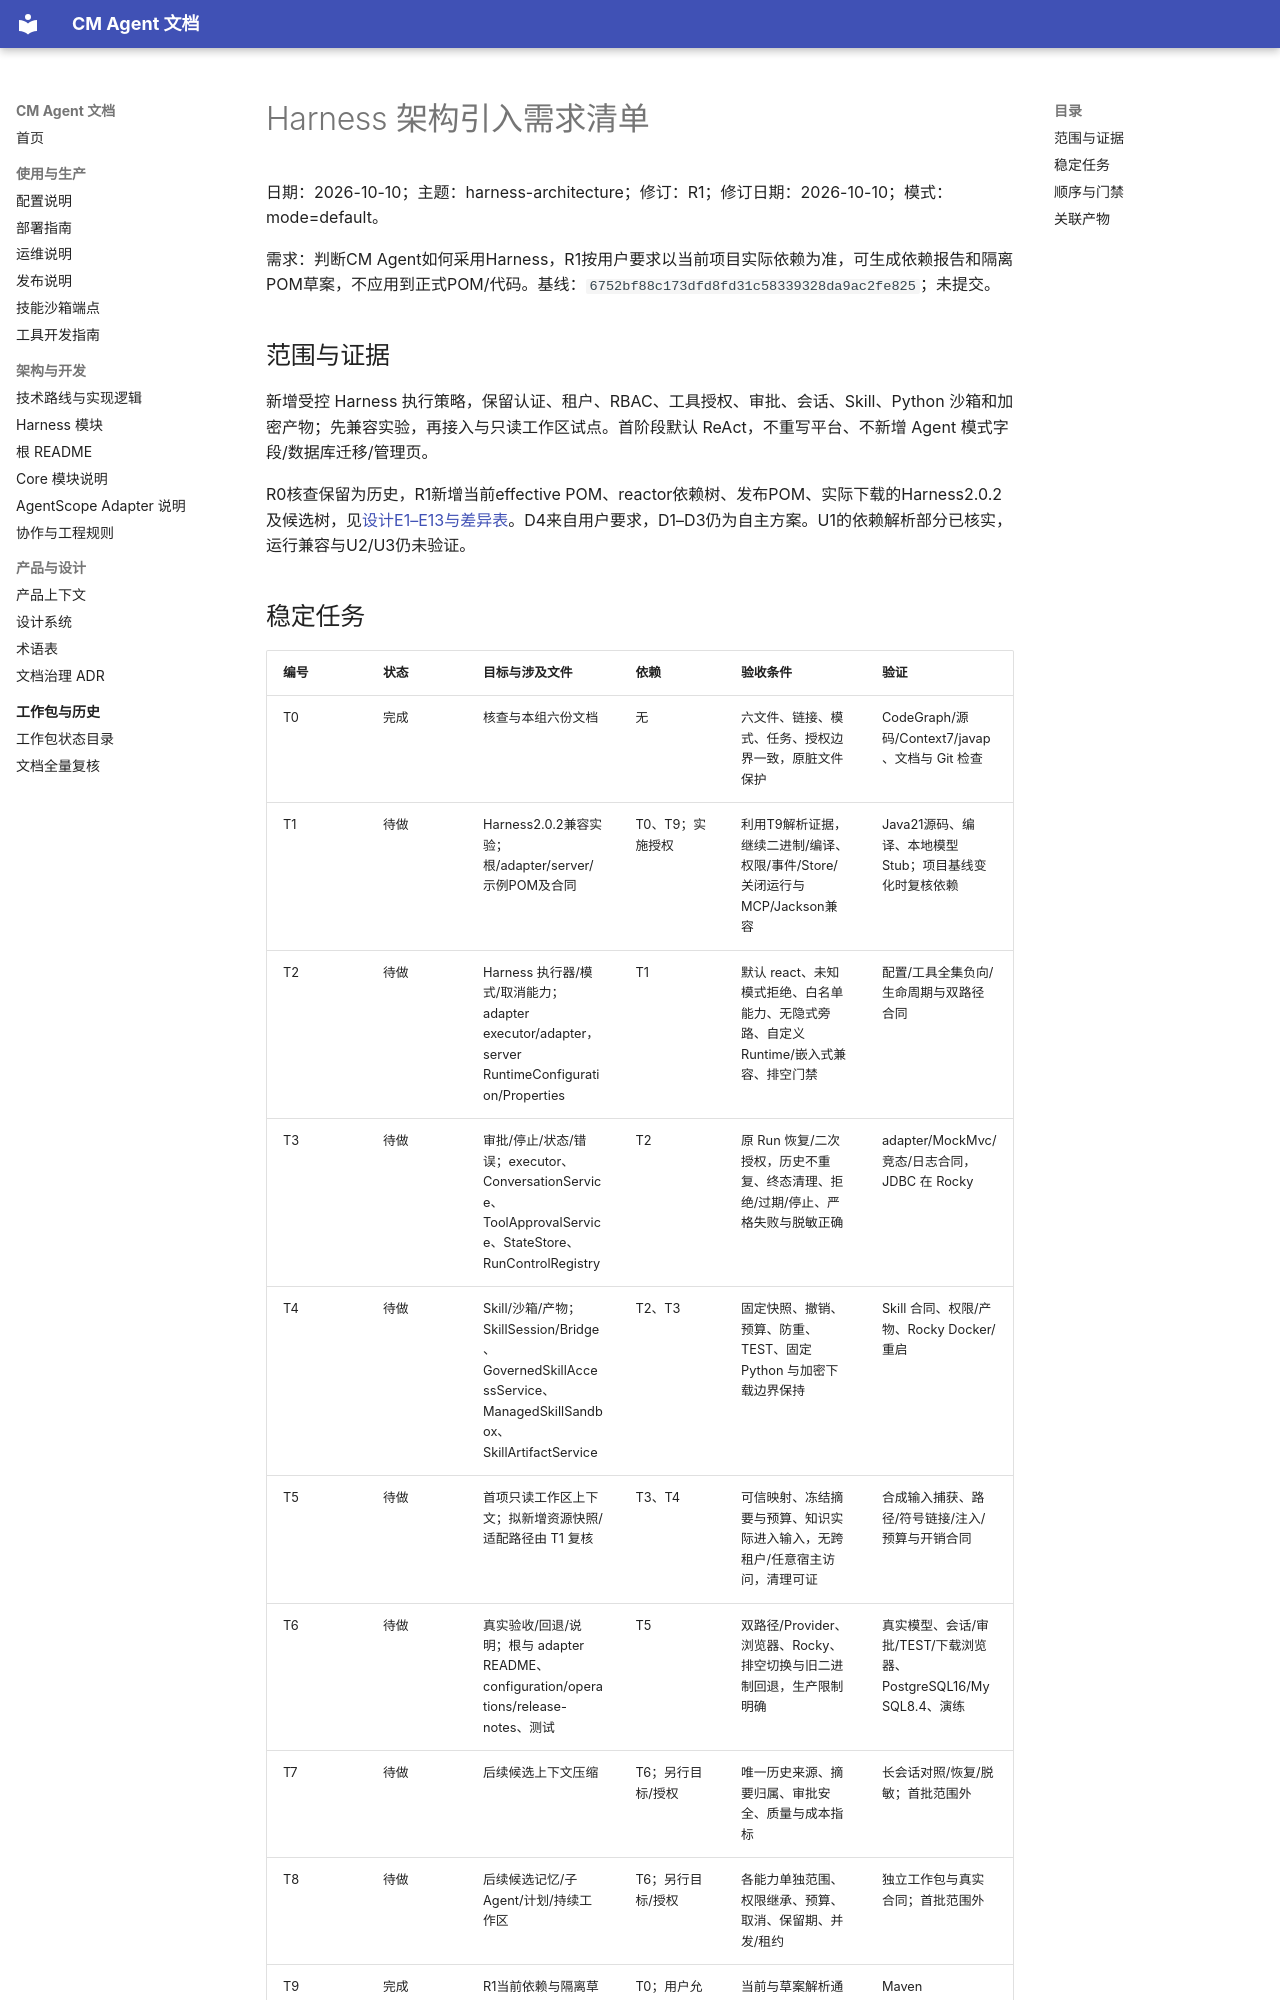

repository: cmming/cm-agent · page: superpowers/checklists/2026-10-10-harness-architecture-checklist/index.html · generator: mkdocs

# Harness 架构引入需求清单

日期：2026-10-10；主题：harness-architecture；修订：R1；修订日期：2026-10-10；模式：mode=default。

需求：判断CM Agent如何采用Harness，R1按用户要求以当前项目实际依赖为准，可生成依赖报告和隔离POM草案，不应用到正式POM/代码。基线：`6752bf88c173dfd8fd31c58339328da9ac2fe825`；未提交。

## 范围与证据

新增受控 Harness 执行策略，保留认证、租户、RBAC、工具授权、审批、会话、Skill、Python 沙箱和加密产物；先兼容实验，再接入与只读工作区试点。首阶段默认 ReAct，不重写平台、不新增 Agent 模式字段/数据库迁移/管理页。

R0核查保留为历史，R1新增当前effective POM、reactor依赖树、发布POM、实际下载的Harness2.0.2及候选树，见[设计E1–E13与差异表](../specs/2026-10-10-harness-architecture-design.md)。D4来自用户要求，D1–D3仍为自主方案。U1的依赖解析部分已核实，运行兼容与U2/U3仍未验证。
